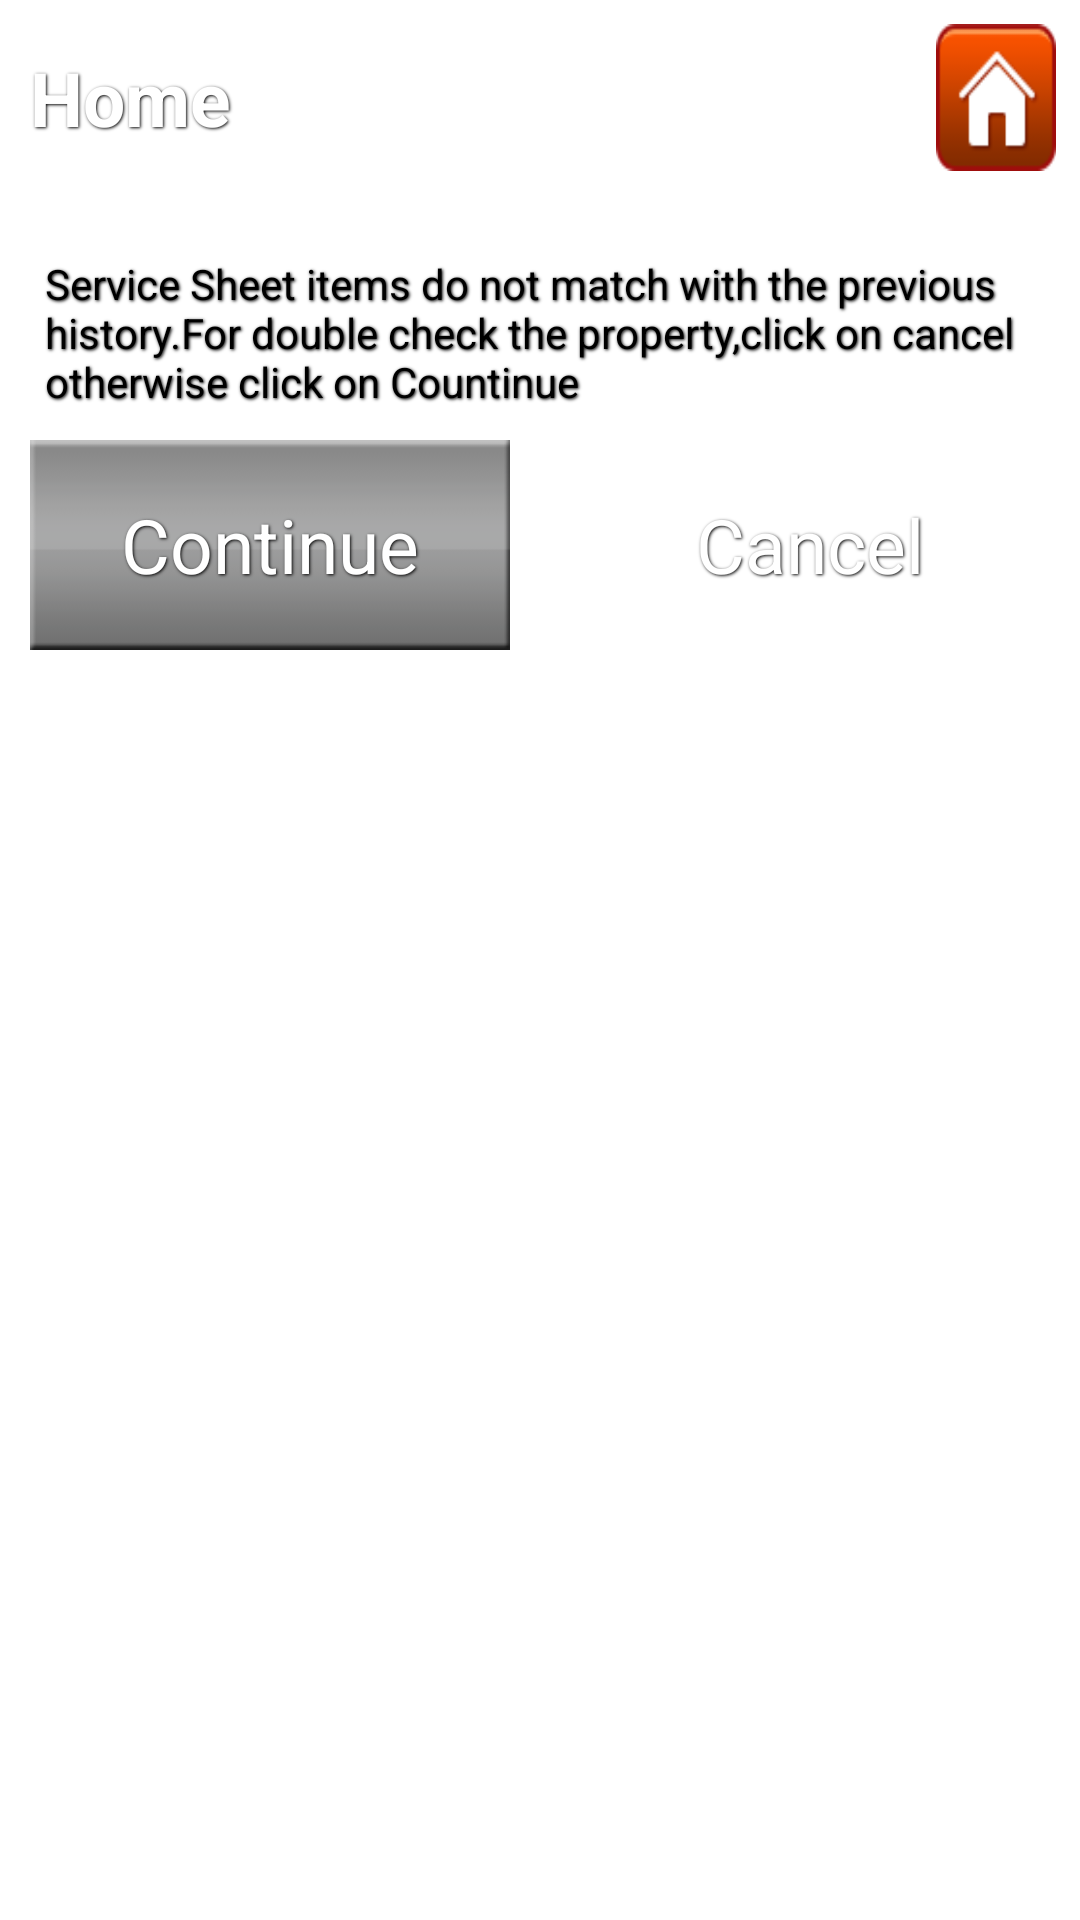

Reconstruct the res/layout file that produces this screen, plus the resources it refers to.
<!-- AndroidManifest.xml: application theme android:Theme.Black.NoTitleBar -->
<!-- res/layout/continue_code.xml -->
<?xml version="1.0" encoding="utf-8"?>

<RelativeLayout xmlns:android="http://schemas.android.com/apk/res/android"
    android:layout_width="fill_parent"
    android:layout_height="wrap_content"
    android:background="@android:color/white" >

    <include
        android:id="@+id/home_header"
        android:layout_alignParentTop="true"
        layout="@layout/common_header" />

    <TextView
        android:id="@+id/text_view"
        android:layout_width="fill_parent"
        android:layout_height="wrap_content"
        android:layout_below="@id/home_header"
        android:layout_marginLeft="10dp"
        android:layout_marginRight="10dp"
        android:layout_marginTop="20dp"
        android:paddingLeft="5dp"
        android:shadowColor="@android:color/black"
        android:shadowDx="1"
        android:shadowDy="1"
        android:shadowRadius="2"
        android:text="Service Sheet items do not match with the previous history.For double check the property,click on cancel otherwise click on Countinue"
        android:textColor="@android:color/black" />

    

    <LinearLayout
        android:layout_width="fill_parent"
        android:layout_height="wrap_content"
        android:layout_below="@id/text_view" >

        <Button
            android:id="@+id/submit_button"
            android:layout_width="fill_parent"
            android:layout_height="@dimen/height_submit_btn"
            android:layout_gravity="center"
            android:layout_margin="10dp"
            android:layout_weight="1"
            android:background="@drawable/button_selector_submit_pop"
            android:padding="10dp"
            android:shadowColor="@android:color/black"
            android:shadowDx="1"
            android:shadowDy="1"
            android:shadowRadius="2"
            android:text="Continue"
            android:textColor="@android:color/white"
            android:textSize="@dimen/text_size" />

        <Button
            android:id="@+id/cancel_button"
            android:layout_width="fill_parent"
            android:layout_height="@dimen/height_submit_btn"
            android:layout_gravity="center"
            android:layout_margin="10dp"
            android:layout_weight="1"
            android:background="@drawable/button_selector_booking_top_btn"
            android:padding="10dp"
            android:shadowColor="@android:color/black"
            android:shadowDx="1"
            android:shadowDy="1"
            android:shadowRadius="2"
            android:text="@string/cancel"
            android:textColor="@android:color/white"
            android:textSize="@dimen/text_size" />
    </LinearLayout>

</RelativeLayout>
<!-- res/layout/common_header.xml (included above) -->
<?xml version="1.0" encoding="utf-8"?>
<RelativeLayout xmlns:android="http://schemas.android.com/apk/res/android"
    android:id="@+id/common_header"
    android:layout_width="fill_parent"
    android:layout_height="@dimen/common_top_header"
    android:background="@drawable/reorder_btn" >

    <Button
        android:id="@+id/home_btn"
        android:layout_width="wrap_content"
        android:layout_height="wrap_content"
        android:layout_alignParentRight="true"
        android:layout_centerVertical="true"
        android:layout_margin="8dp"
        android:background="@drawable/button_selector_im_menu_icon_home"
        android:onClick="buttonClick"
        android:padding="20dp"
        android:shadowColor="@android:color/black"
        android:shadowDx="1"
        android:shadowDy="1"
        android:shadowRadius="2"
        android:textColor="@android:color/white"
        android:textSize="@dimen/top_header_text_size"
        android:textStyle="bold" />

    <TextView
        android:id="@+id/title_txt"
        android:layout_width="wrap_content"
        android:layout_height="wrap_content"
        android:layout_alignParentLeft="true"
        android:layout_centerVertical="true"
        android:layout_marginLeft="10dp"
        android:layout_toLeftOf="@id/home_btn"
        android:shadowColor="@android:color/black"
        android:shadowDx="1"
        android:shadowDy="1"
        android:shadowRadius="2"
        android:singleLine="true"
        android:text="@string/home"
        android:textColor="@android:color/white"
        android:textSize="@dimen/top_header_text_size"
        android:textStyle="bold" />

</RelativeLayout>
<!-- resources referenced by this layout -->
<resources>
  <dimen name="common_top_header">55dp</dimen>
  <dimen name="height_submit_btn">50dp</dimen>
  <dimen name="text_size">20sp</dimen>
  <dimen name="top_header_text_size">23sp</dimen>
  <!-- drawable button_selector_booking_top_btn (drawable-mdpi) -->
  <?xml version="1.0" encoding="utf-8"?>
  
  <selector xmlns:android="http://schemas.android.com/apk/res/android">
  
      <item android:drawable="@drawable/reorder_btn" android:state_focused="true" android:state_pressed="false"/>
      <item android:drawable="@drawable/common_gradient" android:state_focused="true" android:state_pressed="true"/>
      <item android:drawable="@drawable/common_gradient" android:state_focused="false" android:state_pressed="true"/>
      <item android:drawable="@drawable/reorder_btn"/>
  
  </selector>
  <!-- drawable button_selector_im_menu_icon_home (drawable-mdpi) -->
  <?xml version="1.0" encoding="utf-8"?>
  
  <selector xmlns:android="http://schemas.android.com/apk/res/android">
  
      <item android:drawable="@drawable/home_icon" android:state_focused="true" android:state_pressed="false"/>
      <item android:drawable="@drawable/gradient_home_btn" android:state_focused="true" android:state_pressed="true"/>
      <item android:drawable="@drawable/gradient_home_btn" android:state_focused="false" android:state_pressed="true"/>
      <item android:drawable="@drawable/home_icon"/>
  
  </selector>
  <!-- drawable button_selector_submit_pop (drawable-mdpi) -->
  <?xml version="1.0" encoding="utf-8"?>
  
  <selector xmlns:android="http://schemas.android.com/apk/res/android">
  
      <item android:drawable="@drawable/submit" android:state_focused="true" android:state_pressed="false"/>
      <item android:drawable="@drawable/gradient_submit_pop" android:state_focused="true" android:state_pressed="true"/>
      <item android:drawable="@drawable/gradient_submit_pop" android:state_focused="false" android:state_pressed="true"/>
      <item android:drawable="@drawable/submit"/>
  
  </selector>
  <!-- drawable reorder_btn: png bitmap (drawable-xlarge, 2075 bytes) -->
  <string name="cancel">Cancel</string>
  <string name="home">Home</string>
  <!-- drawable common_gradient (drawable-mdpi) -->
  <?xml version="1.0" encoding="utf-8"?>
  
  <layer-list xmlns:android="http://schemas.android.com/apk/res/android" >
  
       <item>
          <shape xmlns:android="http://schemas.android.com/apk/res/android" >
              <gradient
                  android:angle="90"
  
                  android:endColor="#885d5d5e"
                  android:startColor="#880f0f10" />
          </shape>
      </item>
  
  </layer-list>
  <!-- drawable home_icon: png bitmap (drawable-large, 2886 bytes) -->
  <!-- drawable gradient_home_btn (drawable-mdpi) -->
  <?xml version="1.0" encoding="utf-8"?>
  
  <layer-list xmlns:android="http://schemas.android.com/apk/res/android" >
  
      <item>
          <bitmap android:src="@drawable/home_icon" />
      </item>
      <item>
          <shape xmlns:android="http://schemas.android.com/apk/res/android" >
              <gradient
                  android:angle="90"
                  android:centerColor="#880d0d0f"
                  android:endColor="#885d5d5e"
                  android:startColor="#880f0f10" />
          </shape>
      </item>
  
  </layer-list>
  <!-- drawable submit: png bitmap (drawable-large, 1729 bytes) -->
  <!-- drawable gradient_submit_pop (drawable-mdpi) -->
  <?xml version="1.0" encoding="utf-8"?>
  
  <layer-list xmlns:android="http://schemas.android.com/apk/res/android" >
  
      <item>
          <bitmap android:src="@drawable/submit" />
      </item>
      <item>
          <shape xmlns:android="http://schemas.android.com/apk/res/android" >
              <gradient
                  android:angle="90"
                  android:centerColor="#880d0d0f"
                  android:endColor="#885d5d5e"
                  android:startColor="#880f0f10" />
          </shape>
      </item>
  
  </layer-list>
</resources>
